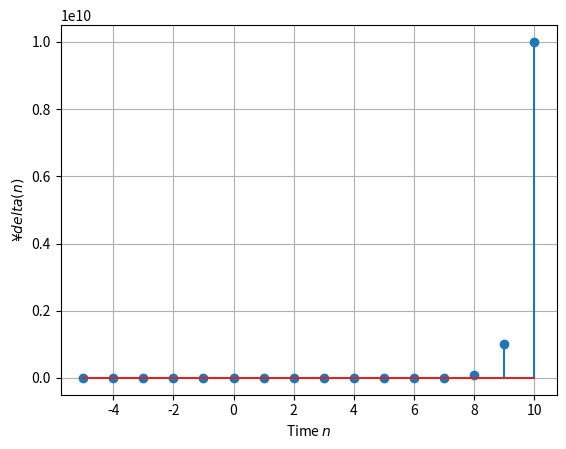

This figure's Python source:
import numpy as np
import matplotlib.pyplot as plt
alpha = 10.0
n = np.array([-5,-4,-3,-2,-1, 0, 1, 2, 3, 4, 5, 6, 7, 8, 9,10]) # Time
u = np.array([ 0, 0, 0, 0, 0, 1, 1, 1, 1, 1, 1, 1, 1, 1, 1, 1]) # Unit step
a = alpha ** n * u
plt.stem(n,a)
plt.grid()
plt.xlabel('Time $n$')
plt.ylabel('$¥delta(n)$')
plt.show()